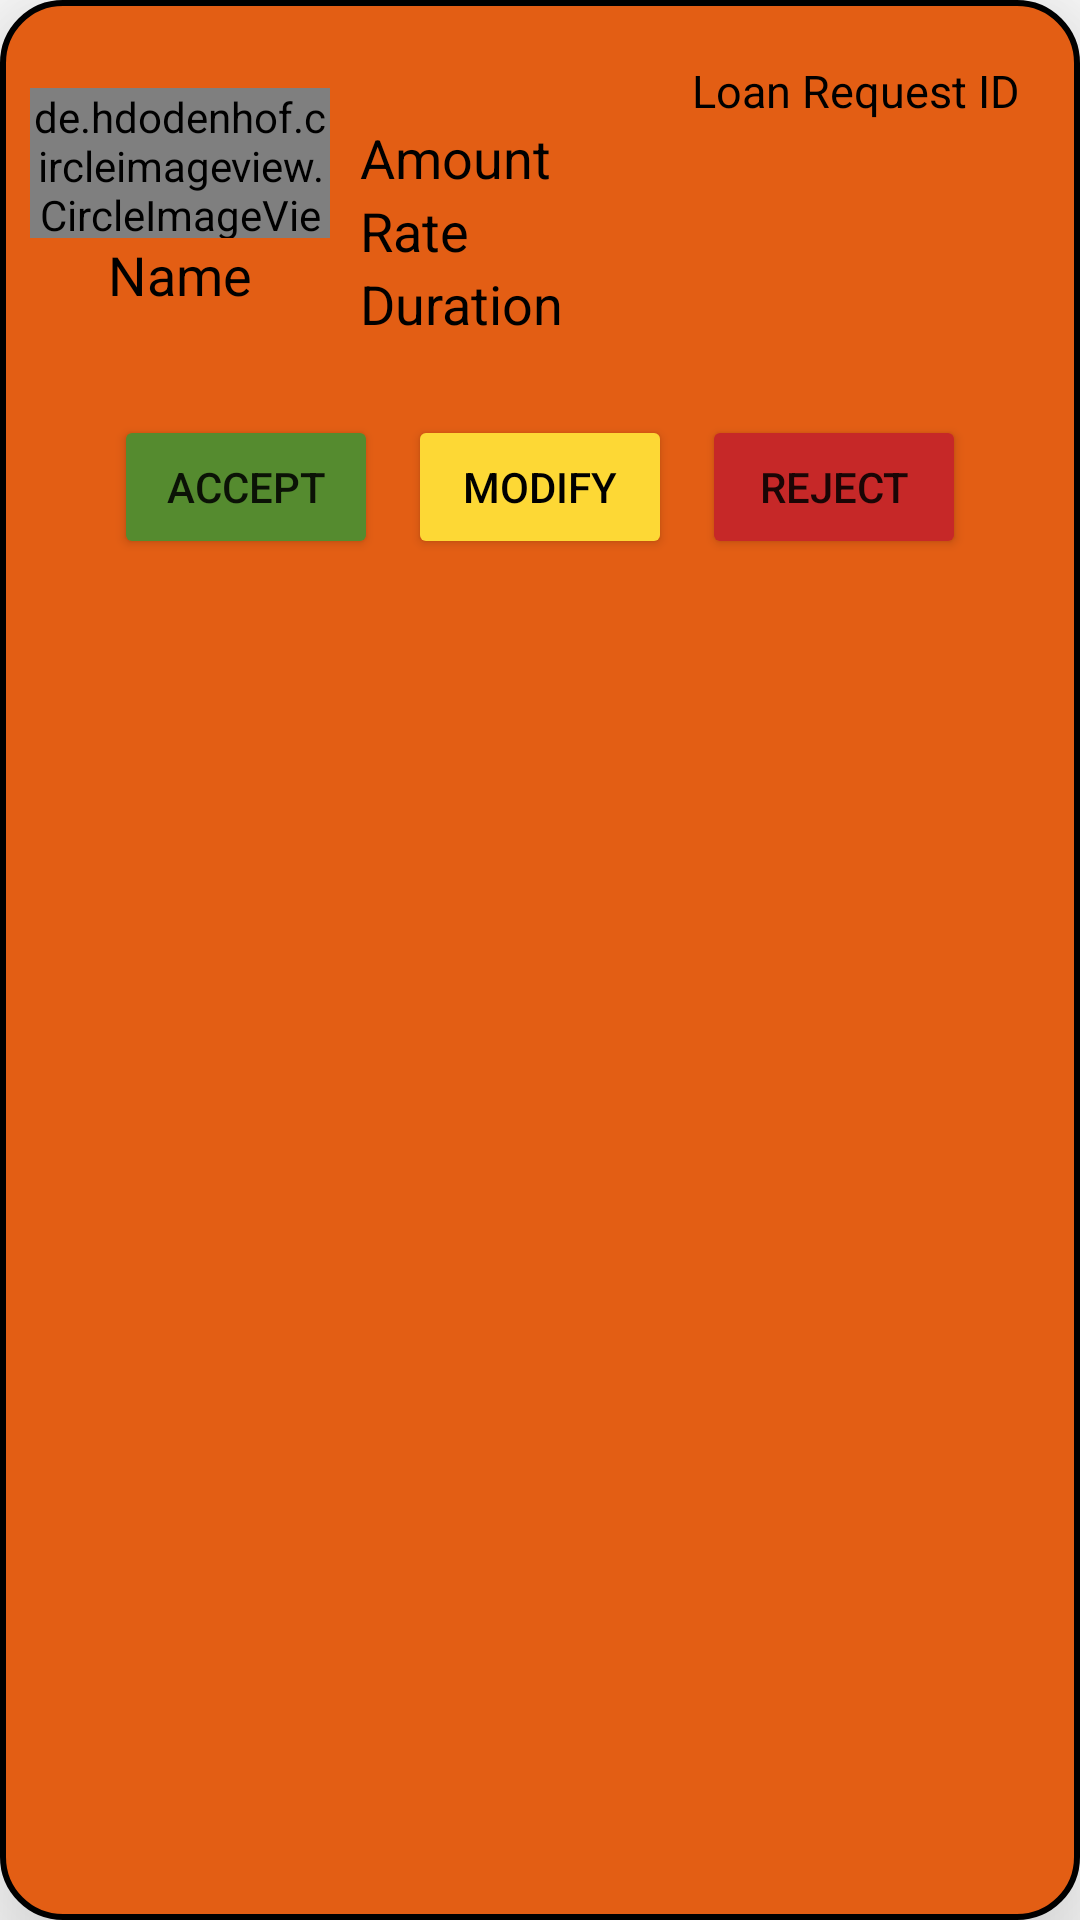

This screen was rendered from an Android layout file. Write that file and the resources it references.
<!-- AndroidManifest.xml: application theme Theme.LoanKing -->
<!-- res/layout/list1_container.xml -->
<?xml version="1.0" encoding="utf-8"?>
<LinearLayout
    xmlns:android="http://schemas.android.com/apk/res/android"
    android:layout_width="match_parent"
    android:layout_height="wrap_content"
    android:background="@drawable/normal_corner"
    android:layout_margin="10dp"
    android:elevation="30dp"
    android:orientation="vertical">

    <LinearLayout
        android:layout_width="match_parent"
        android:layout_height="wrap_content"
        android:layout_margin="10dp"
        android:orientation="horizontal">

        <LinearLayout
            android:layout_width="wrap_content"
            android:layout_height="match_parent"
            android:gravity="center"
            android:orientation="vertical">

            <de.hdodenhof.circleimageview.CircleImageView
                xmlns:app="http://schemas.android.com/apk/res-auto"
                android:id="@+id/profile_image"
                android:layout_width="100dp"
                android:layout_height="50dp"
                android:src="@drawable/profile"
                app:civ_border_width="2dp"
                app:civ_border_color="#FF000000"/>

            <TextView
                android:id="@+id/nameTV"
                android:layout_width="match_parent"
                android:layout_height="wrap_content"
                android:text="Name"
                android:gravity="center"
                android:textColor="@color/black"
                android:textSize="18sp" />

        </LinearLayout>

        <LinearLayout
            android:layout_width="match_parent"
            android:layout_height="wrap_content"
            android:layout_margin="10dp"
            android:orientation="vertical">

            <TextView
                android:id="@+id/loanIDTV"
                android:layout_width="match_parent"
                android:layout_height="match_parent"
                android:text="Loan Request ID"
                android:gravity="end"
                android:textColor="@color/black"
                android:textSize="15sp" />

            <TextView
                android:id="@+id/amtTV"
                android:layout_width="match_parent"
                android:layout_height="match_parent"
                android:text="Amount"
                android:textColor="@color/black"
                android:textSize="18sp" />

            <TextView
                android:id="@+id/rateTV"
                android:layout_width="match_parent"
                android:layout_height="match_parent"
                android:text="Rate"
                android:textColor="@color/black"
                android:textSize="18sp" />

            <TextView
                android:id="@+id/durationTV"
                android:layout_width="match_parent"
                android:layout_height="match_parent"
                android:text="Duration"
                android:textColor="@color/black"
                android:textSize="18sp" />


        </LinearLayout>

    </LinearLayout>

    <LinearLayout
        android:layout_width="match_parent"
        android:layout_height="wrap_content"
        android:gravity="center"
        android:orientation="horizontal">

        <Button
            android:id="@+id/acceptBtn"
            android:layout_width="wrap_content"
            android:layout_height="wrap_content"
            android:layout_margin="5dp"
            android:text="Accept"
            android:backgroundTint="#558B2F"/>

        <Button
            android:id="@+id/modifyBtn"
            android:layout_width="wrap_content"
            android:layout_height="wrap_content"
            android:layout_margin="5dp"
            android:backgroundTint="#FDD835"
            android:textColor="@color/black"
            android:text="Modify" />

        <Button
            android:id="@+id/rejectBtn"
            android:layout_width="wrap_content"
            android:layout_height="wrap_content"
            android:layout_margin="5dp"
            android:backgroundTint="#C62828"
            android:text="Reject" />


    </LinearLayout>

</LinearLayout>
<!-- resources referenced by this layout -->
<resources>
  <!-- drawable normal_corner (drawable) -->
  <?xml version="1.0" encoding="utf-8"?>
  <shape xmlns:android="http://schemas.android.com/apk/res/android">
  
      <corners android:radius="20sp" />
      <stroke android:color="@color/black"
          android:width="2dp" />
  
      <solid android:color="#E35e14" />
  
  </shape>
  <style name="Theme.LoanKing" parent="Theme.MaterialComponents.DayNight.DarkActionBar">
          
          <item name="colorPrimary">#8C2100</item>
          <item name="colorPrimaryVariant">#8C2100</item>
          <item name="colorOnPrimary">@color/white</item>
          
          <item name="colorSecondary">#A5D6A7</item>
          <item name="colorSecondaryVariant">#1B5E20</item>
          <item name="colorOnSecondary">@color/black</item>
          
          <item name="android:statusBarColor" tools:targetApi="l">?attr/colorPrimaryVariant</item>
          
      </style>
  <!-- not gathered from this repository: default colours our renderer supplied (Android Studio template values) -->
  <color name="black">#FF000000</color>
  <color name="white">#FFFFFFFF</color>
</resources>
